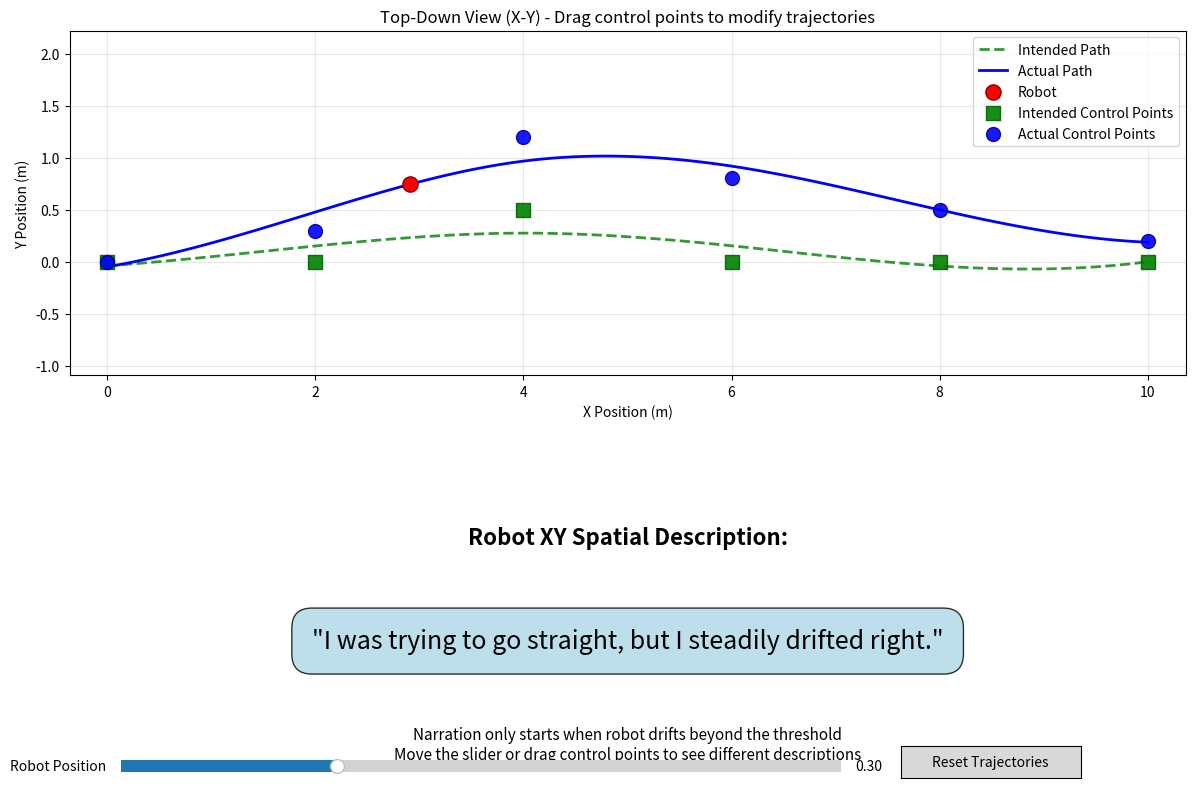

This figure's Python source:
import numpy as np
import matplotlib.pyplot as plt
from scipy.interpolate import splprep, splev
import matplotlib.widgets as widgets
from dataclasses import dataclass
from typing import List, Tuple, Optional

@dataclass
class TrajectoryPoint:
    """Simple trajectory point representation"""
    position: np.ndarray  # 2D position [x, y] for top-down view
    time: float

class SplineTrajectory:
    """2D spline trajectory with control points for top-down view"""
    
    def __init__(self, control_points: np.ndarray):
        self.control_points = np.array(control_points)  # Nx2 array
        self.spline_params = None
        self.update_spline()
    
    def update_spline(self):
        """Recompute spline from current control points"""
        if len(self.control_points) < 3:
            return
        
        try:
            self.spline_params, _ = splprep([self.control_points[:, 0], 
                                            self.control_points[:, 1]], 
                                           s=0.1, k=min(3, len(self.control_points)-1))
        except:
            self.spline_params = None
    
    def sample_trajectory(self, num_points: int = 100) -> List[TrajectoryPoint]:
        """Sample trajectory points along the spline"""
        if self.spline_params is None:
            return []
        
        u_values = np.linspace(0, 1, num_points)
        try:
            positions = np.array(splev(u_values, self.spline_params)).T
        except:
            return []
        
        points = []
        for i, (u, pos) in enumerate(zip(u_values, positions)):
            points.append(TrajectoryPoint(
                position=pos,
                time=u * 10.0  # 10 second trajectory
            ))
        
        return points

class XYSpatialDescriptor:
    """Generates spatial descriptions for XY plane only (top-down view)"""
    
    def __init__(self, soft_threshold=0.2, hard_threshold=0.5):
        # Magnitude descriptors
        self.magnitudes = {
            'tiny': 'just slightly',
            'small': 'a bit', 
            'medium': 'quite a bit',
            'large': 'significantly',
            'huge': 'way too much'
        }
        
        # Motion types for intended behavior (horizontal only)
        self.motion_types = {
            'straight': 'straight',
            'curving_left': 'curving left',
            'curving_right': 'curving right',
            'hovering': 'staying in place'
        }
        self.soft_threshold = soft_threshold
        self.hard_threshold = hard_threshold
    
    def get_magnitude_descriptor(self, distance: float) -> str:
        """Convert distance to linguistic magnitude"""
        if distance < self.soft_threshold:
            return self.magnitudes['tiny']
        elif distance < 4 * self.soft_threshold:
            return self.magnitudes['small']
        elif distance < 10 * self.soft_threshold:
            return self.magnitudes['medium']
        elif distance < 20 * self.soft_threshold:
            return self.magnitudes['large']
        else:
            return self.magnitudes['huge']
    
    def get_recent_motion_adverb(self, points: List[TrajectoryPoint], center_idx: int, window_size: int = 8) -> str:
        """Return an adverb describing the manner of recent horizontal motion"""
        if center_idx < 2:
            return ""
        start_idx = max(0, center_idx - window_size)
        segment = points[start_idx:center_idx+1]
        if len(segment) < 3:
            return ""
        positions = np.array([p.position for p in segment])
        velocities = np.diff(positions, axis=0)
        speeds = np.linalg.norm(velocities, axis=1)
        avg_speed = np.mean(speeds)
        speed_var = np.var(speeds)
        directions = velocities / (np.linalg.norm(velocities, axis=1, keepdims=True) + 1e-8)
        direction_changes = np.linalg.norm(np.diff(directions, axis=0), axis=1)
        avg_dir_change = np.mean(direction_changes)
        # Heuristics for adverb
        if avg_speed < 0.25 * self.soft_threshold:
            return "slowly"
        elif speed_var < 0.01 * self.soft_threshold and avg_dir_change < 0.05 * self.soft_threshold:
            return "steadily"
        elif speed_var > 0.05 * self.soft_threshold and avg_dir_change > 0.1 * self.soft_threshold:
            return "kept drifting and"
        elif avg_dir_change > 0.15 * self.soft_threshold:
            return "suddenly"
        elif speed_var > 0.03 * self.soft_threshold:
            return "gradually"
        else:
            return ""

    def get_xy_direction_description(self, deviation_vector: np.ndarray) -> str:
        """Convert 2D deviation to natural lateral direction description"""
        x_dev, y_dev = deviation_vector[0], deviation_vector[1]
        abs_x, abs_y = abs(x_dev), abs(y_dev)
        
        # If we're here, soft threshold was already breached
        # Always describe left/right movement, use lateral magnitude for word choice
        if abs_y > 0.02:  # Any detectable lateral movement
            # FIXED: Correct direction logic
            # Y_dev > 0 means robot is to the right of intended path = "drifted right"
            # Y_dev < 0 means robot is to the left of intended path = "drifted left"
            primary_dir = "drifted right" if y_dev > 0 else "drifted left"
            magnitude_desc = self.get_magnitude_descriptor(abs_y)
            
            if magnitude_desc in ["just slightly", "a bit"]:
                return f"{primary_dir}"
            else:
                return f"{primary_dir} {magnitude_desc}"
        else:
            # Very minimal lateral movement, but still indicate direction
            if y_dev > 0:
                return "drifted slightly right"
            elif y_dev < 0:
                return "drifted slightly left"
            else:
                return "stayed on course laterally"
    
    def get_intended_motion_descriptor(self, intended_points: List[TrajectoryPoint], 
                                     center_idx: int, window_size: int = 10) -> str:
        """Describe the intended motion from trajectory segment (horizontal only)"""
        start_idx = max(0, center_idx - window_size // 2)
        end_idx = min(len(intended_points), center_idx + window_size // 2 + 1)
        
        if end_idx <= start_idx + 1:
            return self.motion_types['hovering']
        
        segment = intended_points[start_idx:end_idx]
        start_pos = segment[0].position
        end_pos = segment[-1].position
        
        movement_vector = end_pos - start_pos
        
        # Check for lateral curvature in XY plane
        if len(segment) > 2:
            positions = np.array([p.position for p in segment])
            if len(positions) >= 3:
                v1 = positions[len(positions)//2] - positions[0]
                v2 = positions[-1] - positions[len(positions)//2]
                # Cross product in 2D (z-component)
                cross_z = v1[0] * v2[1] - v1[1] * v2[0]
                
                if abs(cross_z) > 0.1:  # Threshold for detecting curves
                    if cross_z > 0:
                        return self.motion_types['curving_left']
                    else:
                        return self.motion_types['curving_right']
        
        return self.motion_types['straight']
    
    def generate_description(self, intended_points: List[TrajectoryPoint], 
                           actual_points: List[TrajectoryPoint], 
                           robot_idx: int) -> str:
        """Generate natural XY spatial description - NO THRESHOLD CHECK HERE"""
        
        if (robot_idx >= len(intended_points) or 
            robot_idx >= len(actual_points) or 
            robot_idx < 0):
            print(f"NARRATION DEBUG: Position out of range - robot_idx={robot_idx}, intended_len={len(intended_points)}, actual_len={len(actual_points)}")
            return "Position out of range"
        
        # Get current positions (XY only)
        intended_pos = intended_points[robot_idx].position
        actual_pos = actual_points[robot_idx].position
        
        # Calculate deviation in XY plane
        deviation_vector = actual_pos - intended_pos
        deviation_magnitude = np.linalg.norm(deviation_vector)
        
        print(f"NARRATION DEBUG: intended_pos={intended_pos}, actual_pos={actual_pos}")
        print(f"NARRATION DEBUG: deviation_vector={deviation_vector}, magnitude={deviation_magnitude:.3f}")
        print(f"NARRATION DEBUG: Generating narration for deviation magnitude {deviation_magnitude:.3f}")
        
        # NO THRESHOLD CHECK HERE - main node already confirmed we're in breach
        # Just generate narration based on the deviation data
        
        # Get descriptors
        direction_desc = self.get_xy_direction_description(deviation_vector)
        intended_motion_desc = self.get_intended_motion_descriptor(intended_points, robot_idx)
        adverb = self.get_recent_motion_adverb(actual_points, robot_idx)
        
        print(f"NARRATION DEBUG: direction_desc='{direction_desc}', intended_motion_desc='{intended_motion_desc}', adverb='{adverb}'")
        
        # Compose natural human-like sentence
        if adverb:
            phrase = f"{adverb} {direction_desc}"
        else:
            phrase = direction_desc
        
        result = f"I was trying to go {intended_motion_desc}, but I {phrase}."
        print(f"NARRATION DEBUG: Final narration: '{result}'")
        return result

class XYNarrationApp:
    """Interactive XY trajectory editor with spatial narration"""
    
    def __init__(self):
        self.fig = plt.figure(figsize=(12, 8))
        
        # Create layout - only XY view
        self.ax_xy = self.fig.add_subplot(211)      # Top view
        self.ax_description = self.fig.add_subplot(212)  # Description
        
        # Initialize with simple default trajectories (XY only)
        default_intended = np.array([
            [0, 0], [2, 0], [4, 0.5], [6, 0], [8, 0], [10, 0]
        ])
        default_actual = np.array([
            [0, 0], [2, 0.3], [4, 1.2], [6, 0.8], [8, 0.5], [10, 0.2]
        ])
        
        self.intended_trajectory = SplineTrajectory(default_intended)
        self.actual_trajectory = SplineTrajectory(default_actual)
        
        self.descriptor = XYSpatialDescriptor()
        
        # Robot state
        self.robot_parameter = 0.3  # Position along trajectory (0-1)
        
        # Interaction state
        self.selected_control_point = None
        self.selected_trajectory = None
        
        self.setup_controls()
        self.setup_interaction()
        self.update_display()
        
    def setup_controls(self):
        """Setup control widgets"""
        # Robot position slider
        ax_robot = plt.axes((0.1, 0.02, 0.6, 0.03))
        self.robot_slider = widgets.Slider(ax_robot, 'Robot Position', 0.0, 1.0, 
                                          valinit=self.robot_parameter, valfmt='%.2f')
        self.robot_slider.on_changed(self.update_robot_position)
        
        # Reset button
        ax_reset = plt.axes((0.75, 0.02, 0.15, 0.04))
        self.btn_reset = widgets.Button(ax_reset, 'Reset Trajectories')
        self.btn_reset.on_clicked(self.reset_trajectories)
        
    def setup_interaction(self):
        """Setup mouse interaction for control point editing"""
        self.fig.canvas.mpl_connect('button_press_event', self.on_click)
        self.fig.canvas.mpl_connect('motion_notify_event', self.on_drag)
        self.fig.canvas.mpl_connect('button_release_event', self.on_release)
        
    def update_robot_position(self, val):
        """Update robot position and regenerate description"""
        self.robot_parameter = val
        self.update_display()
        
    def reset_trajectories(self, event):
        """Reset to default trajectories"""
        default_intended = np.array([
            [0, 0], [2, 0], [4, 0.5], [6, 0], [8, 0], [10, 0]
        ])
        default_actual = np.array([
            [0, 0], [2, 0.3], [4, 1.2], [6, 0.8], [8, 0.5], [10, 0.2]
        ])
        
        self.intended_trajectory = SplineTrajectory(default_intended)
        self.actual_trajectory = SplineTrajectory(default_actual)
        self.robot_parameter = 0.3
        self.robot_slider.reset()
        self.update_display()
        
    def update_display(self):
        """Update visual elements and description"""
        # Clear plots
        self.ax_xy.clear()
        self.ax_description.clear()
        
        # Sample trajectories
        intended_points = self.intended_trajectory.sample_trajectory(100)
        actual_points = self.actual_trajectory.sample_trajectory(100)
        
        if not intended_points or not actual_points:
            self.ax_description.text(0.5, 0.5, "Error: Unable to generate trajectory", 
                                   ha='center', va='center', fontsize=14)
            self.fig.canvas.draw()
            return
            
        # Get robot position
        robot_idx = int(self.robot_parameter * (len(actual_points) - 1))
        robot_pos = actual_points[robot_idx].position
        
        # Generate description
        description = self.descriptor.generate_description(intended_points, actual_points, robot_idx)
        
        # Plot trajectories
        intended_positions = np.array([p.position for p in intended_points])
        actual_positions = np.array([p.position for p in actual_points])
        
        # X-Y view (top view only)
        self.ax_xy.plot(intended_positions[:, 0], intended_positions[:, 1], 
                       'g--', linewidth=2, label='Intended Path', alpha=0.8)
        self.ax_xy.plot(actual_positions[:, 0], actual_positions[:, 1], 
                       'b-', linewidth=2, label='Actual Path')
        self.ax_xy.scatter([robot_pos[0]], [robot_pos[1]], 
                          c='red', s=120, label='Robot', zorder=10, edgecolor='darkred')
        
        # Plot control points
        self.ax_xy.scatter(self.intended_trajectory.control_points[:, 0],
                          self.intended_trajectory.control_points[:, 1],
                          c='green', s=100, alpha=0.9, marker='s', 
                          label='Intended Control Points', zorder=15, edgecolor='darkgreen')
        
        self.ax_xy.scatter(self.actual_trajectory.control_points[:, 0],
                          self.actual_trajectory.control_points[:, 1],
                          c='blue', s=100, alpha=0.9, marker='o', 
                          label='Actual Control Points', zorder=15, edgecolor='darkblue')
        
        # Configure axes
        self.ax_xy.set_xlabel('X Position (m)')
        self.ax_xy.set_ylabel('Y Position (m)')
        self.ax_xy.set_title('Top-Down View (X-Y) - Drag control points to modify trajectories')
        self.ax_xy.legend()
        self.ax_xy.grid(True, alpha=0.3)
        self.ax_xy.axis('equal')
        
        # Display description prominently
        self.ax_description.text(0.5, 0.7, "Robot XY Spatial Description:", 
                               ha='center', va='center', fontsize=16, weight='bold')
        
        if description:
            self.ax_description.text(0.5, 0.4, f'"{description}"', 
                                   ha='center', va='center', fontsize=18,
                                   bbox=dict(boxstyle="round,pad=0.8", facecolor="lightblue", alpha=0.8))
        else:
            self.ax_description.text(0.5, 0.4, "Robot is on track - no deviation detected", 
                                   ha='center', va='center', fontsize=16, style='italic',
                                   bbox=dict(boxstyle="round,pad=0.8", facecolor="lightgreen", alpha=0.8))
        
        self.ax_description.text(0.5, 0.1, 
                               "Narration only starts when robot drifts beyond the threshold\n"
                               "Move the slider or drag control points to see different descriptions", 
                               ha='center', va='center', fontsize=11, style='italic')
        
        self.ax_description.set_xlim(0, 1)
        self.ax_description.set_ylim(0, 1)
        self.ax_description.axis('off')
        
        plt.tight_layout()
        self.fig.canvas.draw()
    
    def on_click(self, event):
        """Handle control point selection"""
        if event.inaxes != self.ax_xy:
            return
            
        # Find nearest control point
        min_dist = float('inf')
        selected_point = None
        selected_traj = None
        
        # Check intended trajectory control points
        for i, point in enumerate(self.intended_trajectory.control_points):
            dist = np.sqrt((event.xdata - point[0])**2 + (event.ydata - point[1])**2)
            if dist < min_dist and dist < 0.5:  # Selection threshold
                min_dist = dist
                selected_point = i
                selected_traj = 'intended'
        
        # Check actual trajectory control points
        for i, point in enumerate(self.actual_trajectory.control_points):
            dist = np.sqrt((event.xdata - point[0])**2 + (event.ydata - point[1])**2)
            if dist < min_dist and dist < 0.5:
                min_dist = dist
                selected_point = i
                selected_traj = 'actual'
        
        if selected_point is not None:
            self.selected_control_point = selected_point
            self.selected_trajectory = selected_traj
    
    def on_drag(self, event):
        """Handle control point dragging"""
        if (self.selected_control_point is not None and 
            self.selected_trajectory is not None and
            event.inaxes == self.ax_xy and
            event.xdata is not None and event.ydata is not None):
            
            # Update control point position (XY only)
            if self.selected_trajectory == 'intended':
                self.intended_trajectory.control_points[self.selected_control_point] = [
                    event.xdata, event.ydata
                ]
                self.intended_trajectory.update_spline()
            else:
                self.actual_trajectory.control_points[self.selected_control_point] = [
                    event.xdata, event.ydata
                ]
                self.actual_trajectory.update_spline()
            
            self.update_display()
    
    def on_release(self, event):
        """Handle mouse release"""
        self.selected_control_point = None
        self.selected_trajectory = None

def main():
    """Launch the XY spatial description generator"""
    print("🤖 XY Spatial Description Generator")
    print("=" * 50)
    print("Generates human-like spatial descriptions only when robot drifts")
    print()
    print("Features:")
    print("• Smart threshold-based narration (only when deviation matters)")
    print("• Natural human-like language describing drift") 
    print("• Focus on direction and nature of deviation")
    print("• Real-time trajectory editing")
    print()
    print("Controls:")
    print("• Drag green squares: modify intended trajectory")
    print("• Drag blue circles: modify actual trajectory") 
    print("• Slider: move robot position")
    print("• Watch description update when robot starts drifting")
    print("=" * 50)
    
    app = XYNarrationApp()
    plt.show()

if __name__ == "__main__":
    main() 